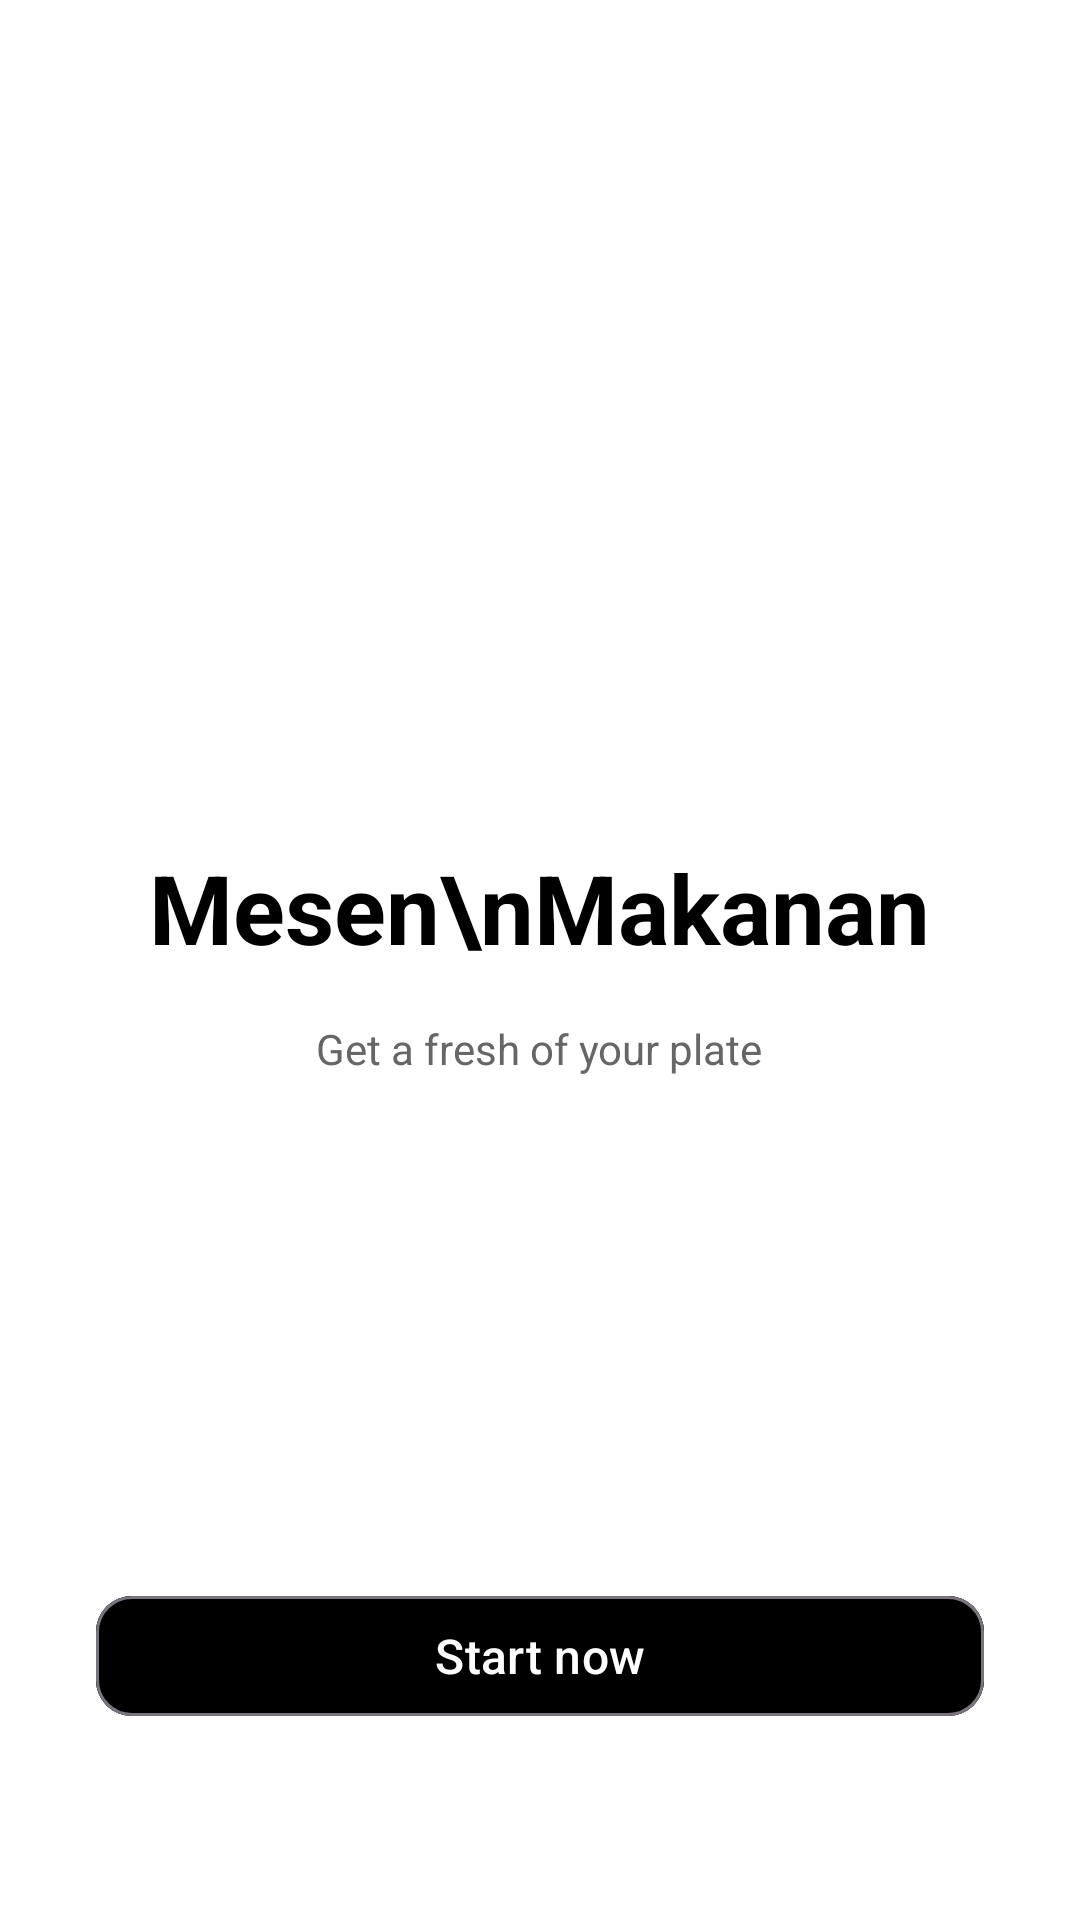

Layout XML and referenced resources for this Android screen:
<!-- AndroidManifest.xml: application theme Theme.Mylayouts -->
<!-- res/layout/activity_screen1.xml -->
<?xml version="1.0" encoding="utf-8"?>
<RelativeLayout xmlns:android="http://schemas.android.com/apk/res/android"
    android:layout_width="match_parent"
    android:layout_height="match_parent"
    xmlns:app="http://schemas.android.com/apk/res-auto"
    android:background="#FFFFFF"
    android:padding="32dp">

    <LinearLayout
        android:layout_width="match_parent"
        android:layout_height="wrap_content"
        android:layout_centerInParent="true"
        android:gravity="center"
        android:orientation="vertical">

        <TextView
            android:layout_width="wrap_content"
            android:layout_height="wrap_content"
            android:text="Mesen\nMakanan"
            android:textAlignment="center"
            android:textColor="#000000"
            android:textSize="32sp"
            android:textStyle="bold" />

        <TextView
            android:layout_width="wrap_content"
            android:layout_height="wrap_content"
            android:layout_marginTop="16dp"
            android:text="Get a fresh of your plate"
            android:textColor="#666666"
            android:textSize="14sp" />

    </LinearLayout>

    <com.google.android.material.button.MaterialButton
        android:id="@+id/btnStartNow"
        android:layout_width="match_parent"
        android:layout_height="wrap_content"
        android:layout_alignParentBottom="true"
        android:layout_marginBottom="32dp"
        android:text="Start now"
        android:textAllCaps="false"
        android:textColor="#FFFFFF"
        android:textSize="16sp"
        app:cornerRadius="12dp"
        android:backgroundTint="@android:color/black"
        style="?attr/materialButtonOutlinedStyle" />



</RelativeLayout>
<!-- resources referenced by this layout -->
<resources>
  <style name="Theme.Mylayouts" parent="Base.Theme.Mylayouts" />
  <style name="Base.Theme.Mylayouts" parent="Theme.Material3.DayNight.NoActionBar">
          
          <item name="colorPrimary">@android:color/black</item>
          <item name="colorPrimaryContainer">@android:color/black</item>
          <item name="colorOnPrimary">@android:color/white</item>
  
          
          <item name="colorSurfaceVariant">#EEEEEE</item>
          <item name="colorOnSurfaceVariant">@android:color/black</item>
  
          
          <item name="materialButtonStyle">@style/CustomButtonStyle</item>
      </style>
  <style name="CustomButtonStyle" parent="Widget.Material3.Button">
          <item name="android:backgroundTint">?attr/colorPrimary</item>
          <item name="android:textColor">?attr/colorOnPrimary</item>
      </style>
</resources>
